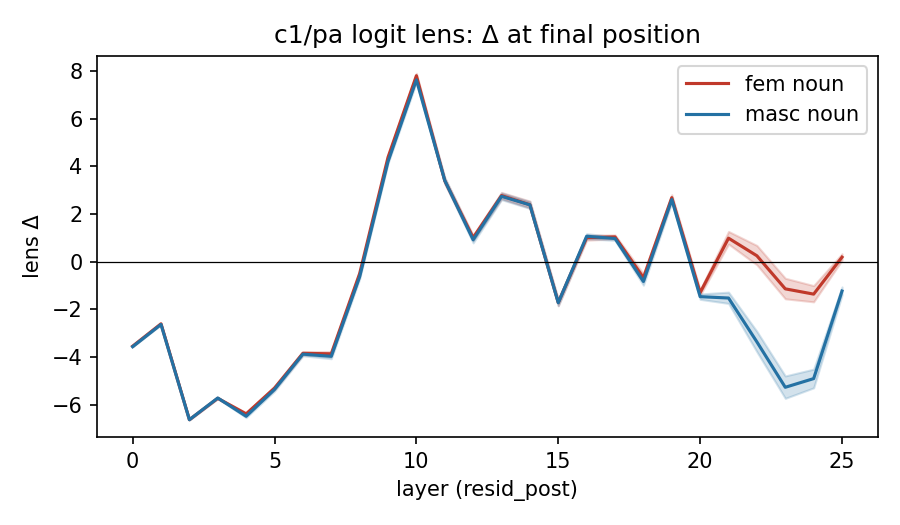

Values plotted in this chart, from the file beside it:
layer, lens_A, lens_B, gap
0, -3.54, -3.561, 0.02119
1, -2.601, -2.629, 0.02797
2, -6.622, -6.623, 0.001255
3, -5.724, -5.712, -0.0123
4, -6.379, -6.479, 0.1001
5, -5.296, -5.354, 0.05789
6, -3.838, -3.874, 0.03534
7, -3.861, -3.965, 0.1045
8, -0.4968, -0.6316, 0.1347
9, 4.378, 4.199, 0.1794
10, 7.8, 7.627, 0.173
11, 3.396, 3.407, -0.01096
12, 1.01, 0.9202, 0.0896
13, 2.775, 2.742, 0.03205
14, 2.392, 2.384, 0.007619
15, -1.709, -1.718, 0.008661
16, 1.009, 1.069, -0.0605
17, 1.042, 0.974, 0.06839
18, -0.6701, -0.8266, 0.1565
19, 2.686, 2.61, 0.07634
20, -1.294, -1.464, 0.1697
21, 0.9887, -1.521, 2.51
22, 0.2499, -3.361, 3.611
23, -1.136, -5.263, 4.127
24, -1.357, -4.899, 3.542
25, 0.1924, -1.228, 1.42
